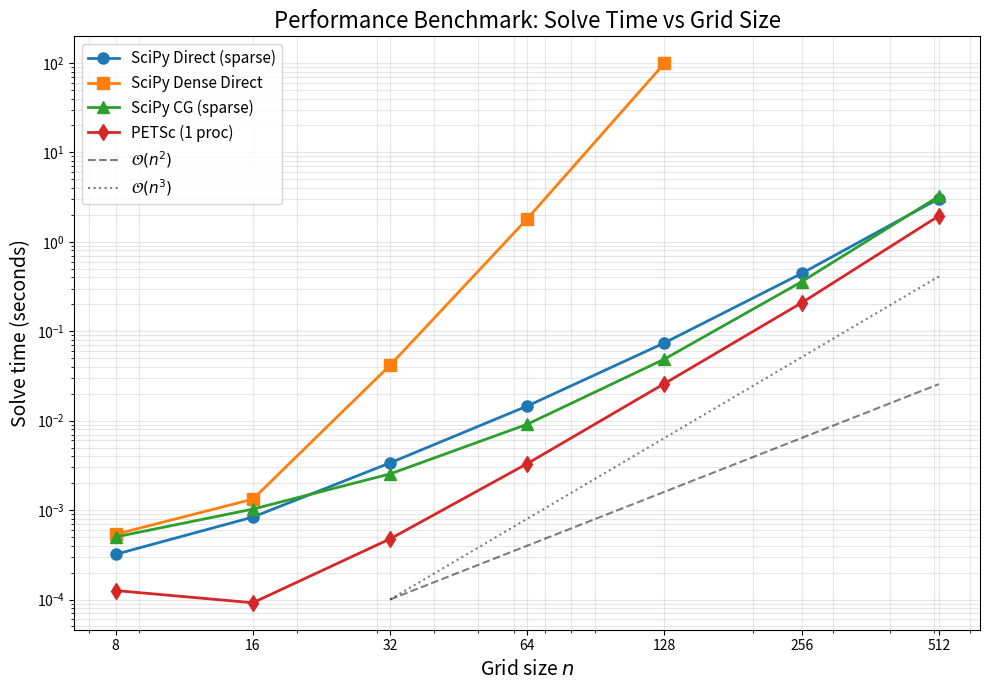

Recreate this plot in Python. (Note: this script raises an exception after producing the figure.)
#!/usr/bin/env python3
"""
Generate log-log plots for Performance Benchmark and Strong Scaling
"""

import matplotlib.pyplot as plt
import numpy as np

# ============================================================================
# 1.4 Performance Benchmark - Solve time vs Grid size
# ============================================================================

grid_sizes = np.array([8, 16, 32, 64, 128, 256, 512])
n_squared = grid_sizes ** 2  # Total unknowns

# Solve times from test_perf output
scipy_direct = np.array([0.000320, 0.000835, 0.003371, 0.014570, 0.074122, 0.442920, 3.040594])
scipy_dense = np.array([0.000537, 0.001324, 0.041605, 1.808445, 99.097132, np.nan, np.nan])
scipy_cg = np.array([0.000501, 0.001025, 0.002536, 0.009114, 0.048808, 0.357634, 3.225408])
petsc = np.array([0.000126, 0.000092, 0.000476, 0.003308, 0.025979, 0.207763, 1.948708])

fig1, ax1 = plt.subplots(figsize=(10, 7))

ax1.loglog(grid_sizes, scipy_direct, 'o-', label='SciPy Direct (sparse)', linewidth=2, markersize=8)
ax1.loglog(grid_sizes[:5], scipy_dense[:5], 's-', label='SciPy Dense Direct', linewidth=2, markersize=8)
ax1.loglog(grid_sizes, scipy_cg, '^-', label='SciPy CG (sparse)', linewidth=2, markersize=8)
ax1.loglog(grid_sizes, petsc, 'd-', label='PETSc (1 proc)', linewidth=2, markersize=8)

# Reference slopes
x_ref = np.array([32, 512])
ax1.loglog(x_ref, 1e-4 * (x_ref/32)**2, 'k--', alpha=0.5, label=r'$\mathcal{O}(n^2)$')
ax1.loglog(x_ref, 1e-4 * (x_ref/32)**3, 'k:', alpha=0.5, label=r'$\mathcal{O}(n^3)$')

ax1.set_xlabel('Grid size $n$', fontsize=14)
ax1.set_ylabel('Solve time (seconds)', fontsize=14)
ax1.set_title('Performance Benchmark: Solve Time vs Grid Size', fontsize=16)
ax1.legend(fontsize=11, loc='upper left')
ax1.grid(True, which='both', alpha=0.3)
ax1.set_xticks(grid_sizes)
ax1.set_xticklabels(grid_sizes)

plt.tight_layout()
plt.savefig('test_perf/benchmark_loglog.png', dpi=150, bbox_inches='tight')
plt.savefig('test_perf/benchmark_loglog.pdf', bbox_inches='tight')
print("Saved: test_perf/benchmark_loglog.png")

# ============================================================================
# 1.5 Strong Scaling - Speedup and Efficiency vs Processes
# ============================================================================

processes = np.array([1, 2, 4, 8, 16])
solve_times = np.array([18.679978, 10.778899, 5.306495, 3.462232, 1.808753])

speedup = solve_times[0] / solve_times
efficiency = speedup / processes * 100
ideal_speedup = processes

fig2, (ax2a, ax2b) = plt.subplots(1, 2, figsize=(14, 6))

# Speedup plot (log-log)
ax2a.loglog(processes, speedup, 'bo-', linewidth=2, markersize=10, label='Measured')
ax2a.loglog(processes, ideal_speedup, 'k--', linewidth=2, label='Ideal (linear)')
ax2a.set_xlabel('Number of MPI processes', fontsize=14)
ax2a.set_ylabel('Speedup', fontsize=14)
ax2a.set_title('Strong Scaling: Speedup', fontsize=16)
ax2a.legend(fontsize=12)
ax2a.grid(True, which='both', alpha=0.3)
ax2a.set_xticks(processes)
ax2a.set_xticklabels(processes)
ax2a.set_yticks(processes)
ax2a.set_yticklabels(processes)

# Efficiency plot
ax2b.semilogx(processes, efficiency, 'ro-', linewidth=2, markersize=10)
ax2b.axhline(y=100, color='k', linestyle='--', linewidth=2, label='Ideal (100%)')
ax2b.set_xlabel('Number of MPI processes', fontsize=14)
ax2b.set_ylabel('Parallel Efficiency (%)', fontsize=14)
ax2b.set_title('Strong Scaling: Efficiency', fontsize=16)
ax2b.set_ylim([0, 110])
ax2b.legend(fontsize=12)
ax2b.grid(True, which='both', alpha=0.3)
ax2b.set_xticks(processes)
ax2b.set_xticklabels(processes)

plt.tight_layout()
plt.savefig('test_scale/scaling_loglog.png', dpi=150, bbox_inches='tight')
plt.savefig('test_scale/scaling_loglog.pdf', bbox_inches='tight')
print("Saved: test_scale/scaling_loglog.png")

# ============================================================================
# Print summary tables
# ============================================================================

print("\n" + "="*60)
print("Performance Benchmark Summary")
print("="*60)
print(f"{'Grid':<8} {'SciPy Dir':<12} {'SciPy Dense':<12} {'SciPy CG':<12} {'PETSc':<12}")
for i, n in enumerate(grid_sizes):
    dense_str = f"{scipy_dense[i]:.6f}" if not np.isnan(scipy_dense[i]) else "---"
    print(f"{n:<8} {scipy_direct[i]:<12.6f} {dense_str:<12} {scipy_cg[i]:<12.6f} {petsc[i]:<12.6f}")

print("\n" + "="*60)
print("Strong Scaling Summary (1024x1024 grid)")
print("="*60)
print(f"{'Procs':<8} {'Time (s)':<12} {'Speedup':<10} {'Efficiency':<12}")
for i, p in enumerate(processes):
    print(f"{p:<8} {solve_times[i]:<12.4f} {speedup[i]:<10.2f} {efficiency[i]:<10.1f}%")

plt.show()
